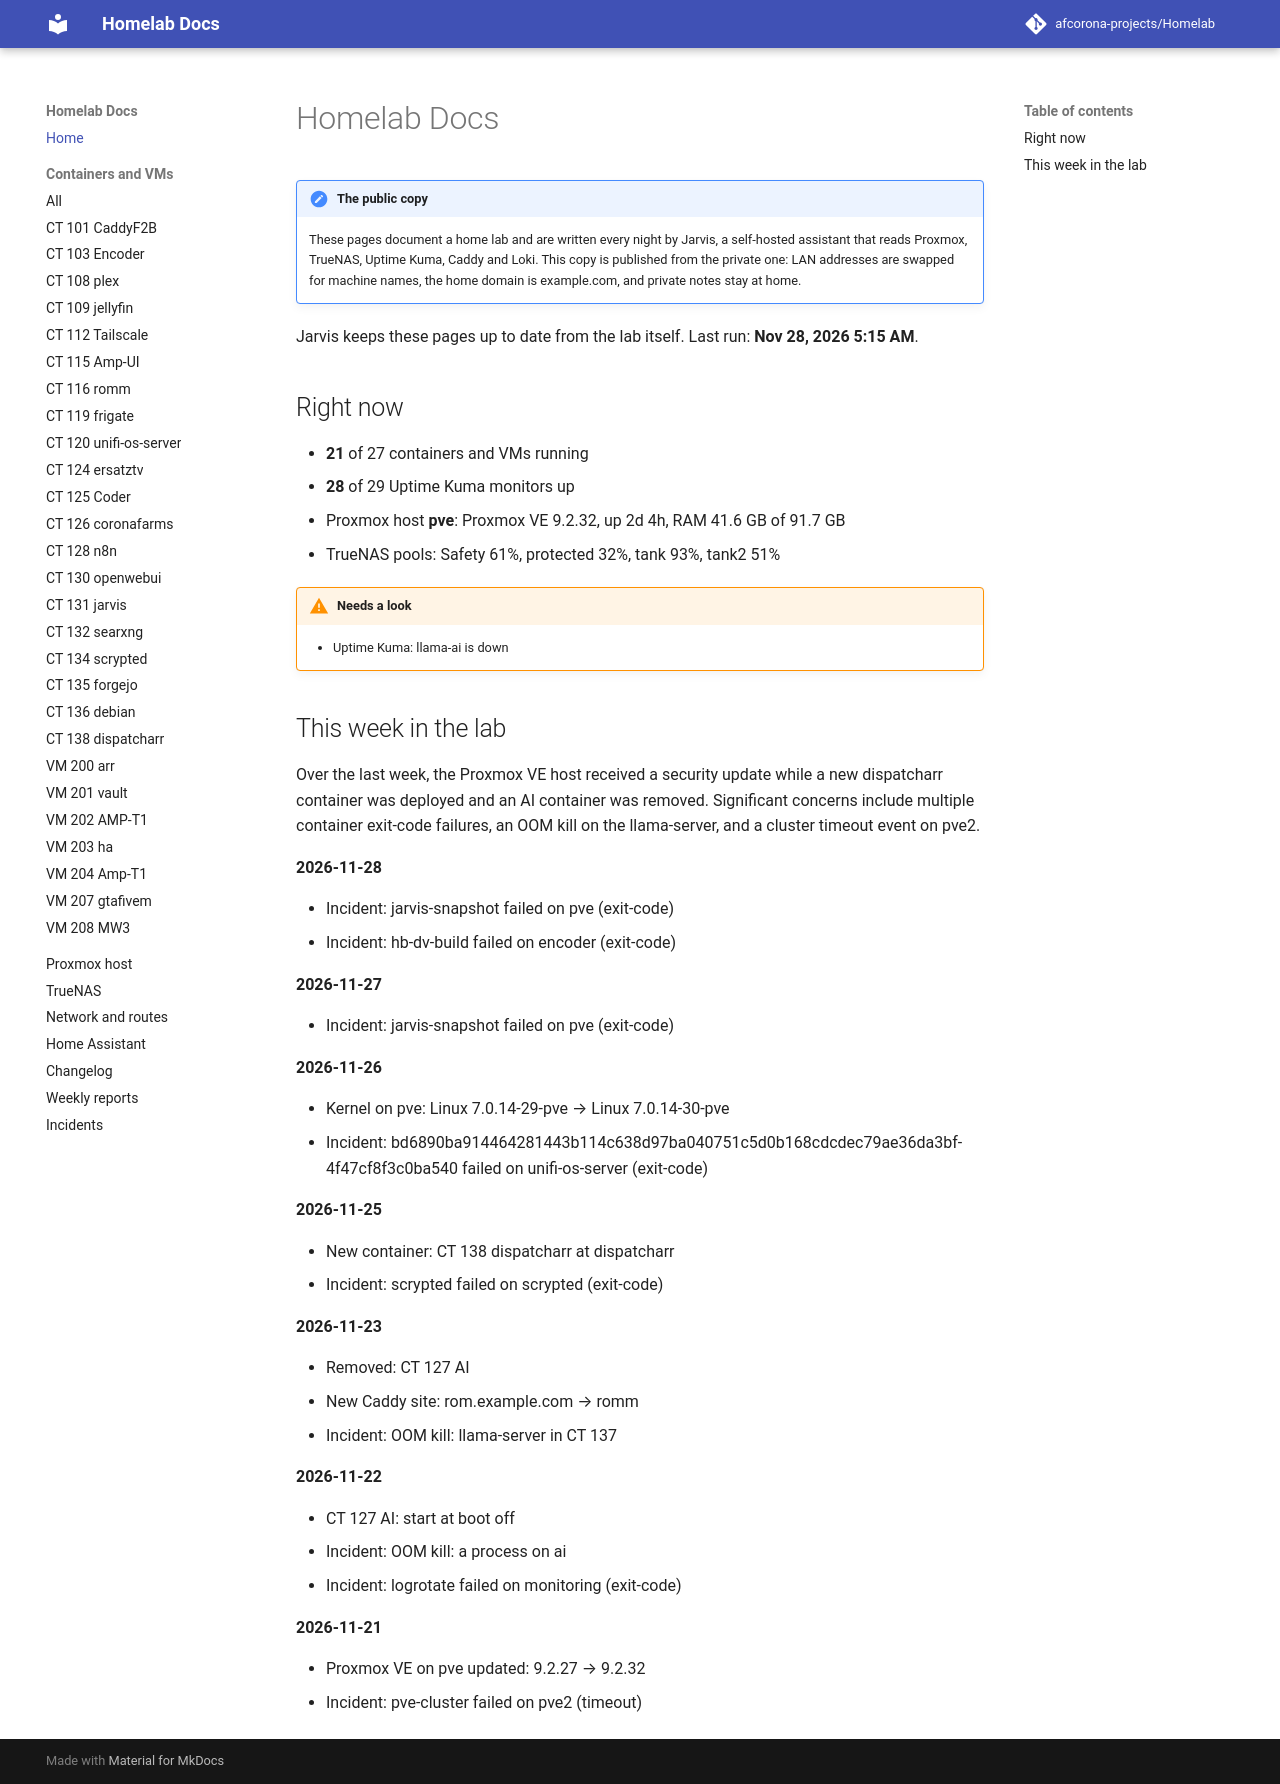

repository: afcorona-projects/Homelab · page: index.html · generator: mkdocs

# Homelab Docs

Documentation for a Proxmox home lab, kept up to date every night by Jarvis, a self-hosted AI assistant. Each machine's page, the network and its routes, storage, backups, a changelog and incident write-ups (built from Loki) are generated from the live lab.

**Read it here:** https://afcorona-projects.github.io/Homelab/

This repo is the public copy. The private one lives on a Forgejo server at home; before each push, LAN addresses are swapped for machine names, the home domain becomes example.com, private notes are left out, and a secret scan (gitleaks) has to come back clean.

Built with [MkDocs](https://www.mkdocs.org/) and [Material for MkDocs](https://squidfunk.github.io/mkdocs-material/).
